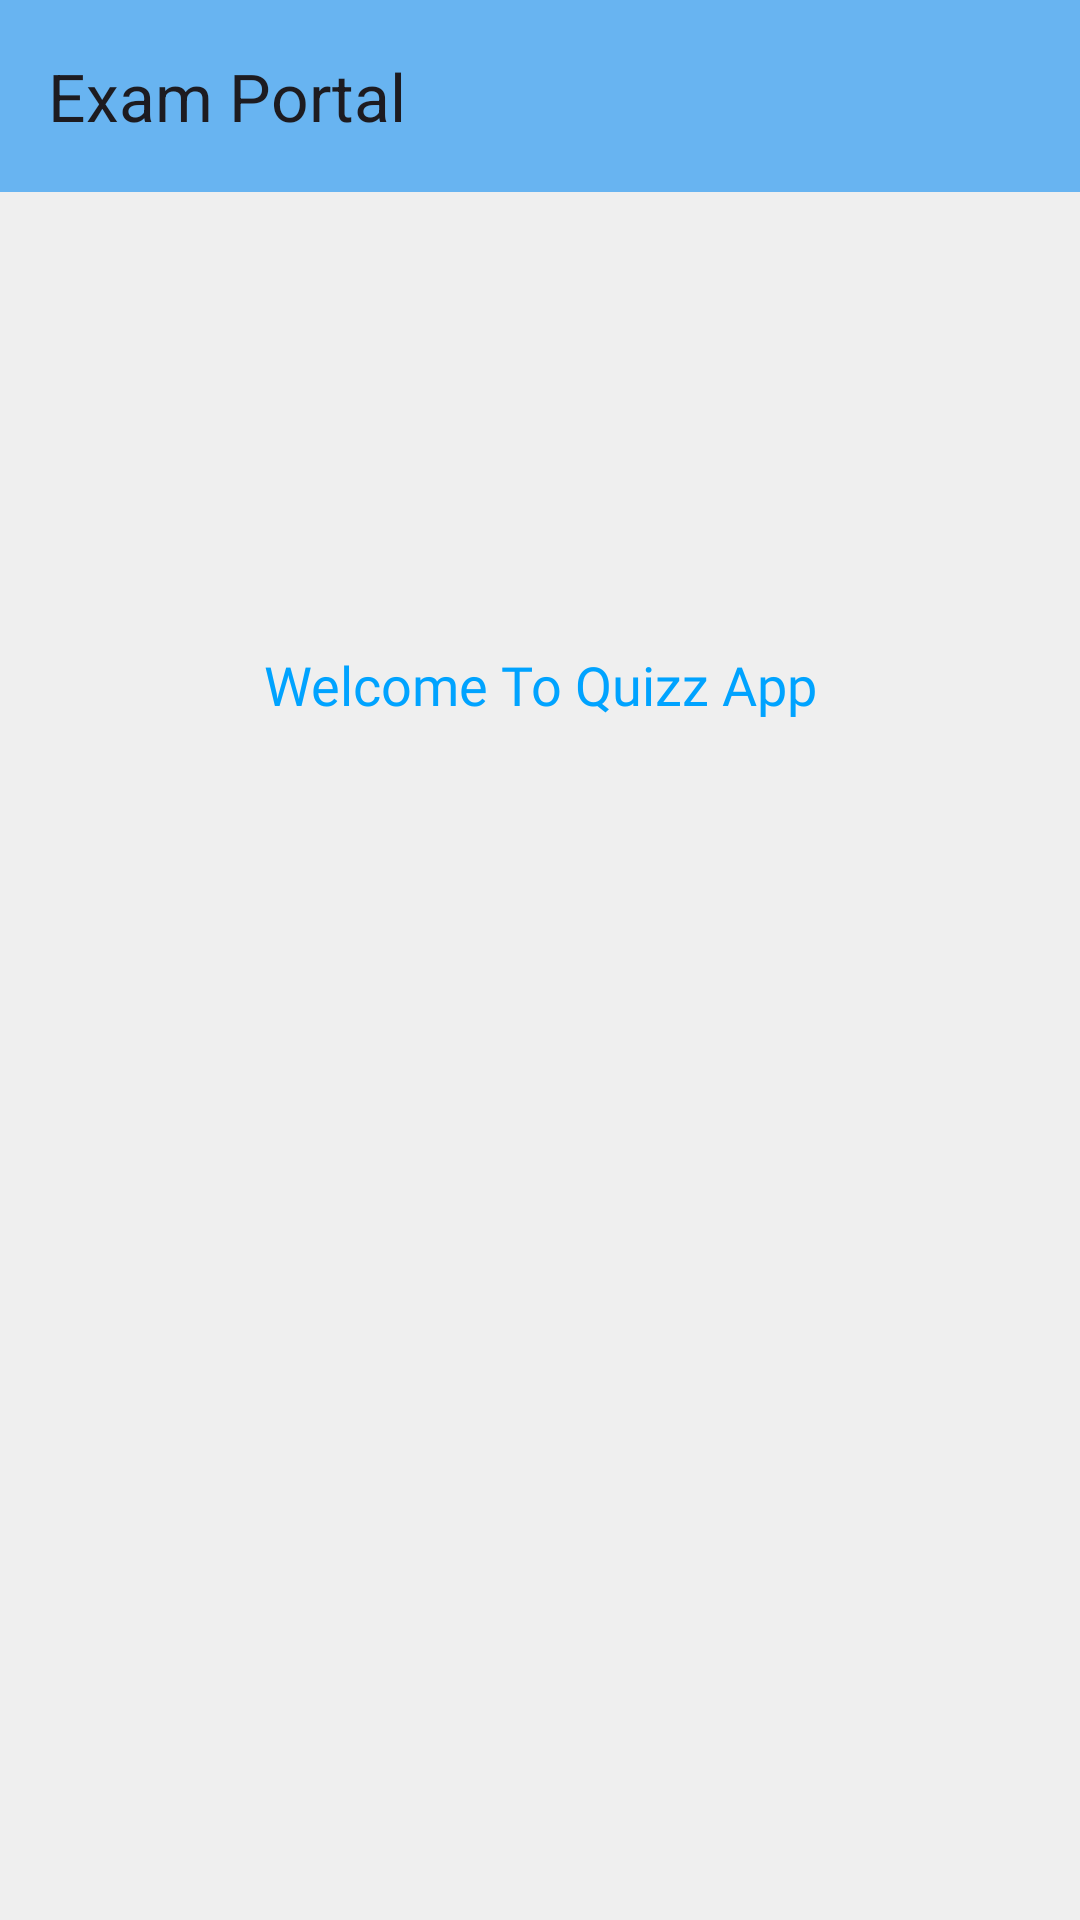

This screen was rendered from an Android layout file. Write that file and the resources it references.
<!-- AndroidManifest.xml: application theme Theme.ExamPortal -->
<!-- res/layout/app_bar_main.xml -->
<?xml version="1.0" encoding="utf-8"?>
<LinearLayout xmlns:android="http://schemas.android.com/apk/res/android"
    xmlns:app="http://schemas.android.com/apk/res-auto"
    android:layout_width="match_parent"
    android:layout_height="match_parent"
    android:background="@color/light_white"
    android:orientation="vertical">

    <com.google.android.material.appbar.AppBarLayout
        android:layout_width="match_parent"
        android:layout_height="wrap_content">

        <androidx.appcompat.widget.Toolbar
            android:id="@+id/toolbar"
            android:layout_width="match_parent"
            android:layout_height="wrap_content"
            android:background="@color/light_blue"
            app:title="Exam Portal"

            />
    </com.google.android.material.appbar.AppBarLayout>

    <include layout="@layout/content_main" />
</LinearLayout>
<!-- res/layout/content_main.xml (included above) -->
<?xml version="1.0" encoding="utf-8"?>
<LinearLayout xmlns:android="http://schemas.android.com/apk/res/android"
    xmlns:app="http://schemas.android.com/apk/res-auto"
    xmlns:tools="http://schemas.android.com/tools"
    android:layout_width="match_parent"
    android:layout_height="match_parent">

    <androidx.constraintlayout.widget.ConstraintLayout
        android:id="@+id/container"
        android:layout_width="match_parent"
        android:layout_height="match_parent"

        android:background="@color/light_white">


        <ImageView
            android:id="@+id/imageView12"
            android:layout_width="wrap_content"
            android:layout_height="wrap_content"
            android:layout_marginTop="120dp"
            app:layout_constraintEnd_toEndOf="parent"
            app:layout_constraintStart_toStartOf="parent"
            app:layout_constraintTop_toTopOf="parent"
            app:srcCompat="@drawable/quiz" />

        <TextView
            android:id="@+id/uname"
            android:layout_width="wrap_content"
            android:layout_height="wrap_content"
            android:layout_marginTop="32dp"
            android:fontFamily="@font/montserrat_subrayada_bold"
            android:text="Welcome To Quizz App"
            android:textColor="@color/blue"
            android:textSize="18sp"
            app:layout_constraintEnd_toEndOf="@+id/imageView12"
            app:layout_constraintStart_toStartOf="@+id/imageView12"
            app:layout_constraintTop_toBottomOf="@+id/imageView12" />
    </androidx.constraintlayout.widget.ConstraintLayout>
</LinearLayout>
<!-- resources referenced by this layout -->
<resources>
  <color name="blue">#00A3FF</color>
  <color name="light_blue">#68B4F1</color>
  <color name="light_white">#EFEFEF</color>
  <style name="Theme.ExamPortal" parent="Base.Theme.ExamPortal">
          <item name="colorPrimary">@color/blue</item>
  
      </style>
  <style name="Base.Theme.ExamPortal" parent="Theme.Material3.DayNight.NoActionBar">
          
  
  
      </style>
</resources>
